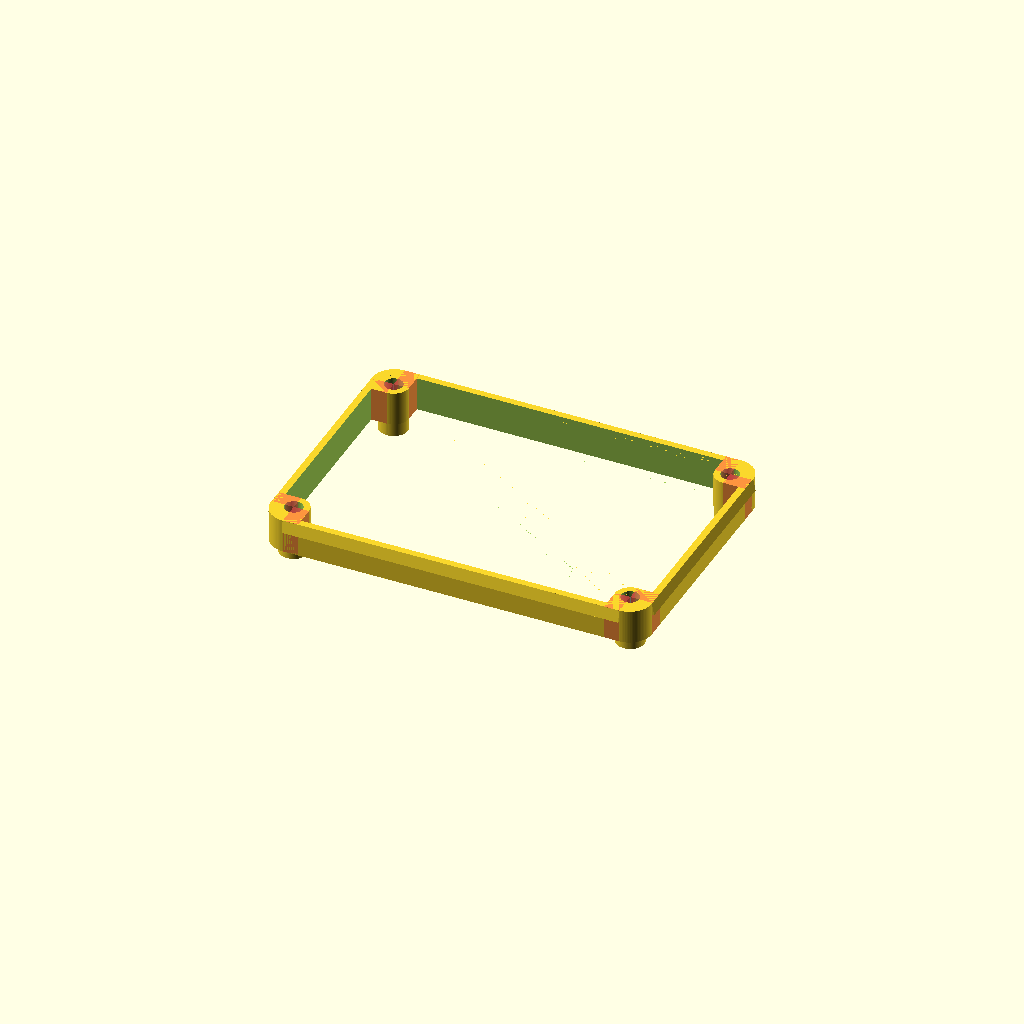
Cell 1: rendered with the file's own defaults.
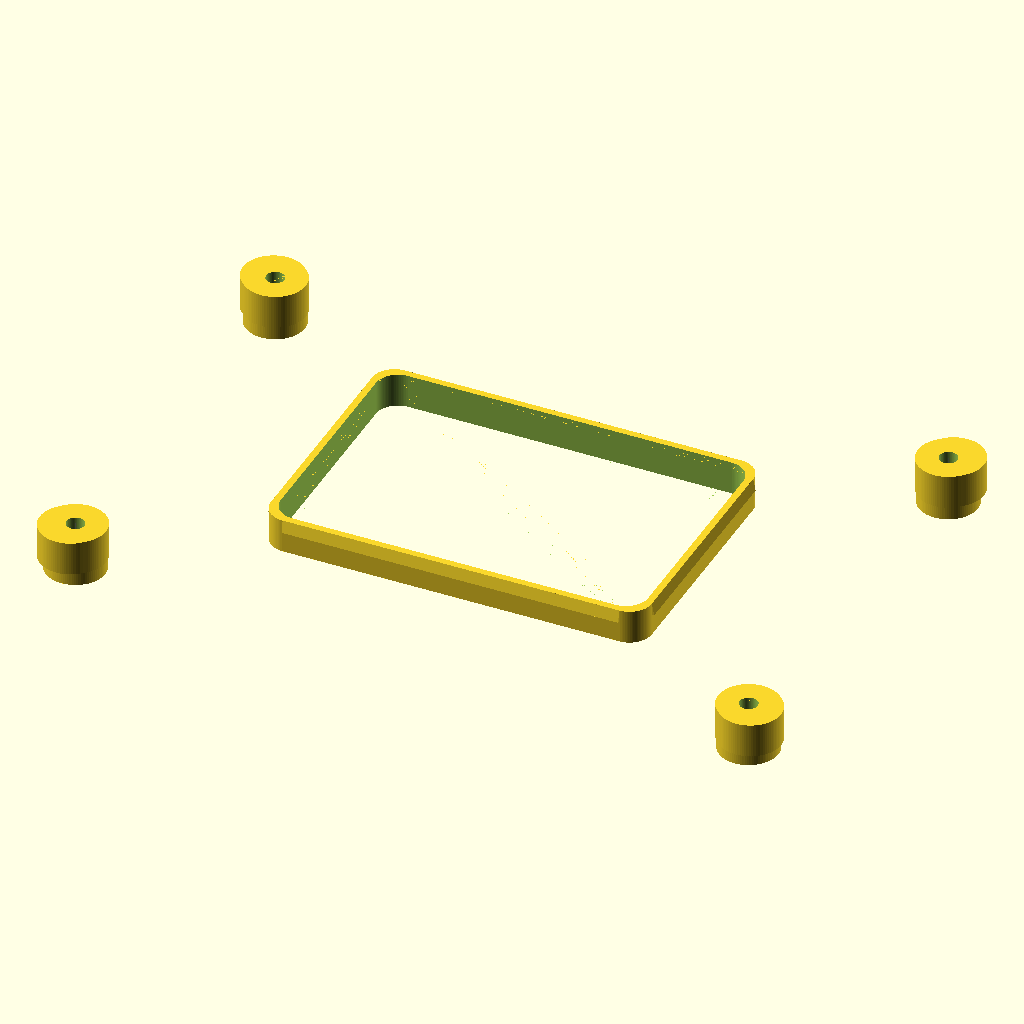
Cell 2: t_l = 18 (everything else at default).
All cells are drawn from one camera (rotation 55°, 0°, 25°, orthographic, colour scheme Cornfield), so only the parameter changes between them.
The OpenSCAD source (pipet_tips_rack_adapter_kvant_96_200ul.scad):
use<round_corners.scad>;
eps = 0.01;
$fn = 90;
tol = 0.5;
ttol = 0.3;

// basic 96 well parameters
// source: TODO
// filter tips parameters
//t_d = 5.46 + tol;
t_d = 5.3;
t_l = 9.00;
// depth of the secure part for each hook
t_hh = 4;
t_wt = 0.6;


n_cols = 12;
n_rows = 8;

// eppendorf parameters
/*
x_o = 124;
y_o = 81.5;
z = 2;
*/

// upper tips support frame
z_t = 2;

// cliff parameters
c_t = 0.75;
c_h = 3.5;

// upper part params
// wall thickness
u_wt = 2;

u_x = 112;
u_y = 77;
u_z = 10;
u_d = 13;


module hook(l=20)
{
    hull()
    {
        rotate([0,90,0]) cylinder(d=eps,h=l);
        translate([0,0,c_h]) rotate([0,90,0]) cylinder(d=eps,h=l);
        translate([0,-c_t,0]) rotate([0,90,0]) cylinder(d=eps,h=l);
    }
}

module adapter()
{
    
    ////////////////
    // main frame //
    ////////////////
    difference()
    {
        // main body
        round_cube(x=u_x, y=u_y, z=u_z, d=u_d);
        // inner cut
        x_i = u_x-2*u_wt;
        y_i = u_y-2*u_wt;
        translate([u_wt,u_wt,-eps])
            round_cube(x=x_i, y=y_i, z=u_z+2*eps,d=u_d);       
    }
    
    ///////////
    // hooks //
    ///////////
    h_x = u_x-u_d;
    h_y = u_y-u_d;
    // front
    translate([u_d/2,eps,u_z-c_h]) hook(l=h_x);
    // back
    translate([u_x-u_d/2,u_y-eps,u_z-c_h]) rotate([0,0,180])
        hook(l=h_x);
    // left
    translate([0,u_y-u_d/2,u_z-c_h]) rotate([0,0,270]) hook(l=h_y);
    // right
    translate([u_x,+u_d/2,u_z-c_h]) rotate([0,0,90]) hook(l=h_y);

    ////////////////
    // connectors //
    ////////////////

    c_x = (u_x - n_cols*t_l)/2 + t_l/2;
    c_y = (u_y - n_rows*t_l)/2 + t_l/2;
    
    // left front
    translate([c_x,c_y,0])
    difference()
    {
        union()
        {
            // main part in upper part
            hull()
            {
                cylinder(d=t_l,h=u_z);
                // TODO fix this hardcoded ones
                translate([-1, -1, 0])cylinder(d=t_l, h=u_z);
                #translate([0,-c_y,0]) cube([t_l/2,c_y,u_z]);
                #translate([-c_x,0,0])cube([c_x,t_l/2,u_z]);
                %cylinder(d=0.1,h=u_z);
            }
            translate([0,0,-t_hh]) cylinder(d=t_l-t_wt,h=t_hh);

        }
        translate([0,0,-t_hh-eps])
            cylinder(d=t_d,h=u_z+t_hh+2*eps);
    }
    
    //right front
    translate([u_x-c_x,c_y,0])
    difference()
    {
        union()
        {
            // main part in upper part
            hull()
            {
                cylinder(d=t_l,h=u_z);
                // TODO fix this hardcoded ones
                translate([+1, -1, 0])cylinder(d=t_l, h=u_z);
                #translate([-t_l/2,-c_y,0]) cube([t_l/2,c_y,u_z]);
                #translate([0,0,0])cube([c_x,t_l/2,u_z]);
                %cylinder(d=0.1,h=u_z);
            }
            translate([0,0,-t_hh]) cylinder(d=t_l-t_wt,h=t_hh);

        }
        translate([0,0,-t_hh-eps])
            cylinder(d=t_d,h=u_z+t_hh+2*eps);
    }
     // left back
    translate([c_x,u_y-c_y,0])
    difference()
    {
        union()
        {
            // main part in upper part
            hull()
            {
                cylinder(d=t_l,h=u_z);
                // TODO fix this hardcoded ones
                translate([-1, +1, 0])cylinder(d=t_l, h=u_z);
                #translate([0,0,0]) cube([t_l/2,c_y,u_z]);
                #translate([-c_x,-t_l/2,0])cube([c_x,t_l/2,u_z]);
                %cylinder(d=0.1,h=u_z);
            }
            translate([0,0,-t_hh]) cylinder(d=t_l-t_wt,h=t_hh);

        }
        translate([0,0,-t_hh-eps])
            cylinder(d=t_d,h=u_z+t_hh+2*eps);
    }
    
    //right back
    translate([u_x-c_x,u_y-c_y,0])
    difference()
    {
        union()
        {
            // main part in upper part
            hull()
            {
                cylinder(d=t_l,h=u_z);
                // TODO fix this hardcoded ones
                translate([+1, +1, 0])cylinder(d=t_l, h=u_z);
                #translate([-t_l/2,0,0]) cube([t_l/2,c_y,u_z]);
                #translate([0,-t_l/2,0])cube([c_x,t_l/2,u_z]);
                %cylinder(d=0.1,h=u_z);
            }
            translate([0,0,-t_hh]) cylinder(d=t_l-t_wt,h=t_hh);

        }
        translate([0,0,-t_hh-eps])
            cylinder(d=t_d,h=u_z+t_hh+2*eps);
    }

    
}

adapter();
Parameter table extracted from the source (name, type, default, range or options):
eps: number, default 0.01
tol: number, default 0.5
ttol: number, default 0.3
t_d: number, default 5.3
t_l: number, default 9
t_hh: number, default 4
t_wt: number, default 0.6
n_cols: number, default 12
n_rows: number, default 8
z_t: number, default 2
c_t: number, default 0.75
c_h: number, default 3.5
u_wt: number, default 2
u_x: number, default 112
u_y: number, default 77
u_z: number, default 10
u_d: number, default 13
